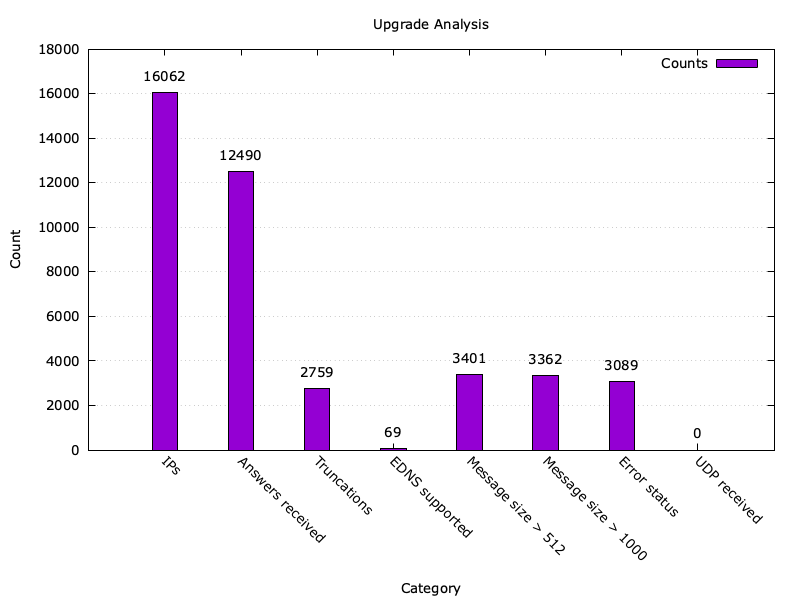

Data behind this chart, as committed beside it:
99.83.147.72, true, true, false, 0, 5, true, 470, false, false, false, false
99.79.182.170, false, true, false, 0, 0, true, 28, false, false, false, false
99.99.99.193, true, true, false, 0, 5, true, 456, false, false, false, false
99.93.24.105, false, true, false, 0, 0, true, 28, false, false, false, false
99.42.199.193, true, false, false, 0, 20, true, 1778, true, true, false, false
99.227.243.184, true, false, false, 0, 20, true, 2032, true, true, false, false
99.165.192.234, true, false, false, 0, 8, true, 495, false, false, false, false
98.63.180.237, true, false, false, 0, 20, true, 1856, true, true, false, false
98.57.217.41, true, true, false, 0, 6, true, 504, false, false, false, false
98.26.23.128, false, false, false, 0, 0, true, 28, false, false, true, false
98.213.199.84, true, false, false, 0, 1, true, 49, false, false, false, false
98.191.57.131, false, false, false, 0, 0, true, 28, false, false, false, false
98.189.213.222, true, true, false, 0, 14, true, 508, false, false, false, false
99.79.50.252, true, true, false, 0, 6, true, 480, false, false, false, false
98.185.37.215, true, false, false, 0, 20, true, 1623, true, true, false, false
98.185.36.75, true, false, false, 0, 20, true, 1590, true, true, false, false
98.185.36.251, true, false, false, 0, 20, true, 1819, true, true, false, false
98.185.36.212, true, false, false, 0, 20, true, 1883, true, true, false, false
98.180.39.214, false, false, false, 0, 0, true, 28, false, false, true, false
98.175.83.14, true, true, false, 0, 4, true, 417, false, false, false, false
98.177.140.42, false, false, false, 0, 0, true, 28, false, false, false, false
98.28.219.202, false, false, false, 0, 0, true, 28, false, false, true, false
98.175.26.238, false, false, false, 0, 0, true, 28, false, false, false, false
98.175.17.188, true, false, false, 0, 8, true, 303, false, false, false, false
98.175.116.85, true, false, false, 0, 1, true, 49, false, false, false, false
98.172.87.182, true, false, false, 0, 23, true, 1786, true, true, false, false
98.154.99.2, true, false, false, 0, 9, true, 386, false, false, false, false
98.154.40.78, true, false, false, 0, 1, true, 49, false, false, false, false
98.154.21.253, true, false, false, 0, 20, true, 1558, true, true, false, false
98.213.198.102, true, false, false, 0, 1, true, 49, false, false, false, false
98.153.113.3, true, false, false, 0, 20, true, 2323, true, true, false, false
98.153.106.210, true, false, false, 0, 20, true, 1827, true, true, false, false
98.124.65.10, true, true, false, 0, 14, true, 506, false, false, false, false
98.128.146.146, true, false, false, 0, 20, true, 2032, true, true, false, false
98.114.102.244, true, true, false, 0, 6, true, 464, false, false, false, false
98.114.102.243, true, true, false, 0, 5, true, 468, false, false, false, false
98.121.86.8, true, false, false, 0, 1, true, 49, false, false, false, false
98.103.153.234, false, true, false, 0, 0, true, 28, false, false, false, false
98.102.32.246, false, false, false, 0, 0, true, 28, false, false, true, false
98.186.137.171, true, false, false, 0, 8, true, 407, false, false, false, false
99.165.192.233, false, false, false, 0, 0, false, 0, false, false, true, false
98.102.248.165, true, false, false, 0, 8, true, 231, false, false, false, false
98.102.248.54, false, false, false, 0, 0, true, 28, false, false, true, false
98.243.171.106, false, false, false, 0, 0, false, 0, false, false, true, false
98.102.248.162, true, false, false, 0, 8, true, 231, false, false, false, false
98.102.175.62, false, false, false, 0, 0, true, 28, false, false, true, false
98.152.244.50, true, false, false, 0, 20, true, 1809, true, true, false, false
98.100.232.5, true, true, false, 0, 6, true, 473, false, false, false, false
98.102.26.54, false, false, false, 0, 0, true, 28, false, false, true, false
98.100.136.231, true, false, false, 0, 8, true, 231, false, false, false, false
98.101.240.164, false, false, false, 0, 0, true, 28, false, false, true, false
97.87.21.84, false, false, false, 0, 0, true, 28, false, false, true, false
97.79.42.154, true, true, false, 0, 5, true, 465, false, false, false, false
97.94.219.213, false, false, false, 0, 0, true, 28, false, false, true, false
97.90.103.53, false, false, false, 0, 0, true, 28, false, false, true, false
97.78.76.116, true, false, false, 0, 20, true, 1943, true, true, false, false
97.81.116.109, false, false, false, 0, 0, true, 28, false, false, true, false
97.77.246.129, false, false, false, 0, 0, true, 28, false, false, true, false
98.103.91.242, true, false, false, 0, 8, true, 303, false, false, false, false
97.76.254.9, false, true, false, 0, 0, true, 28, false, false, false, false
97.68.236.229, false, false, false, 0, 0, true, 28, false, false, true, false
... 16,001 more rows
